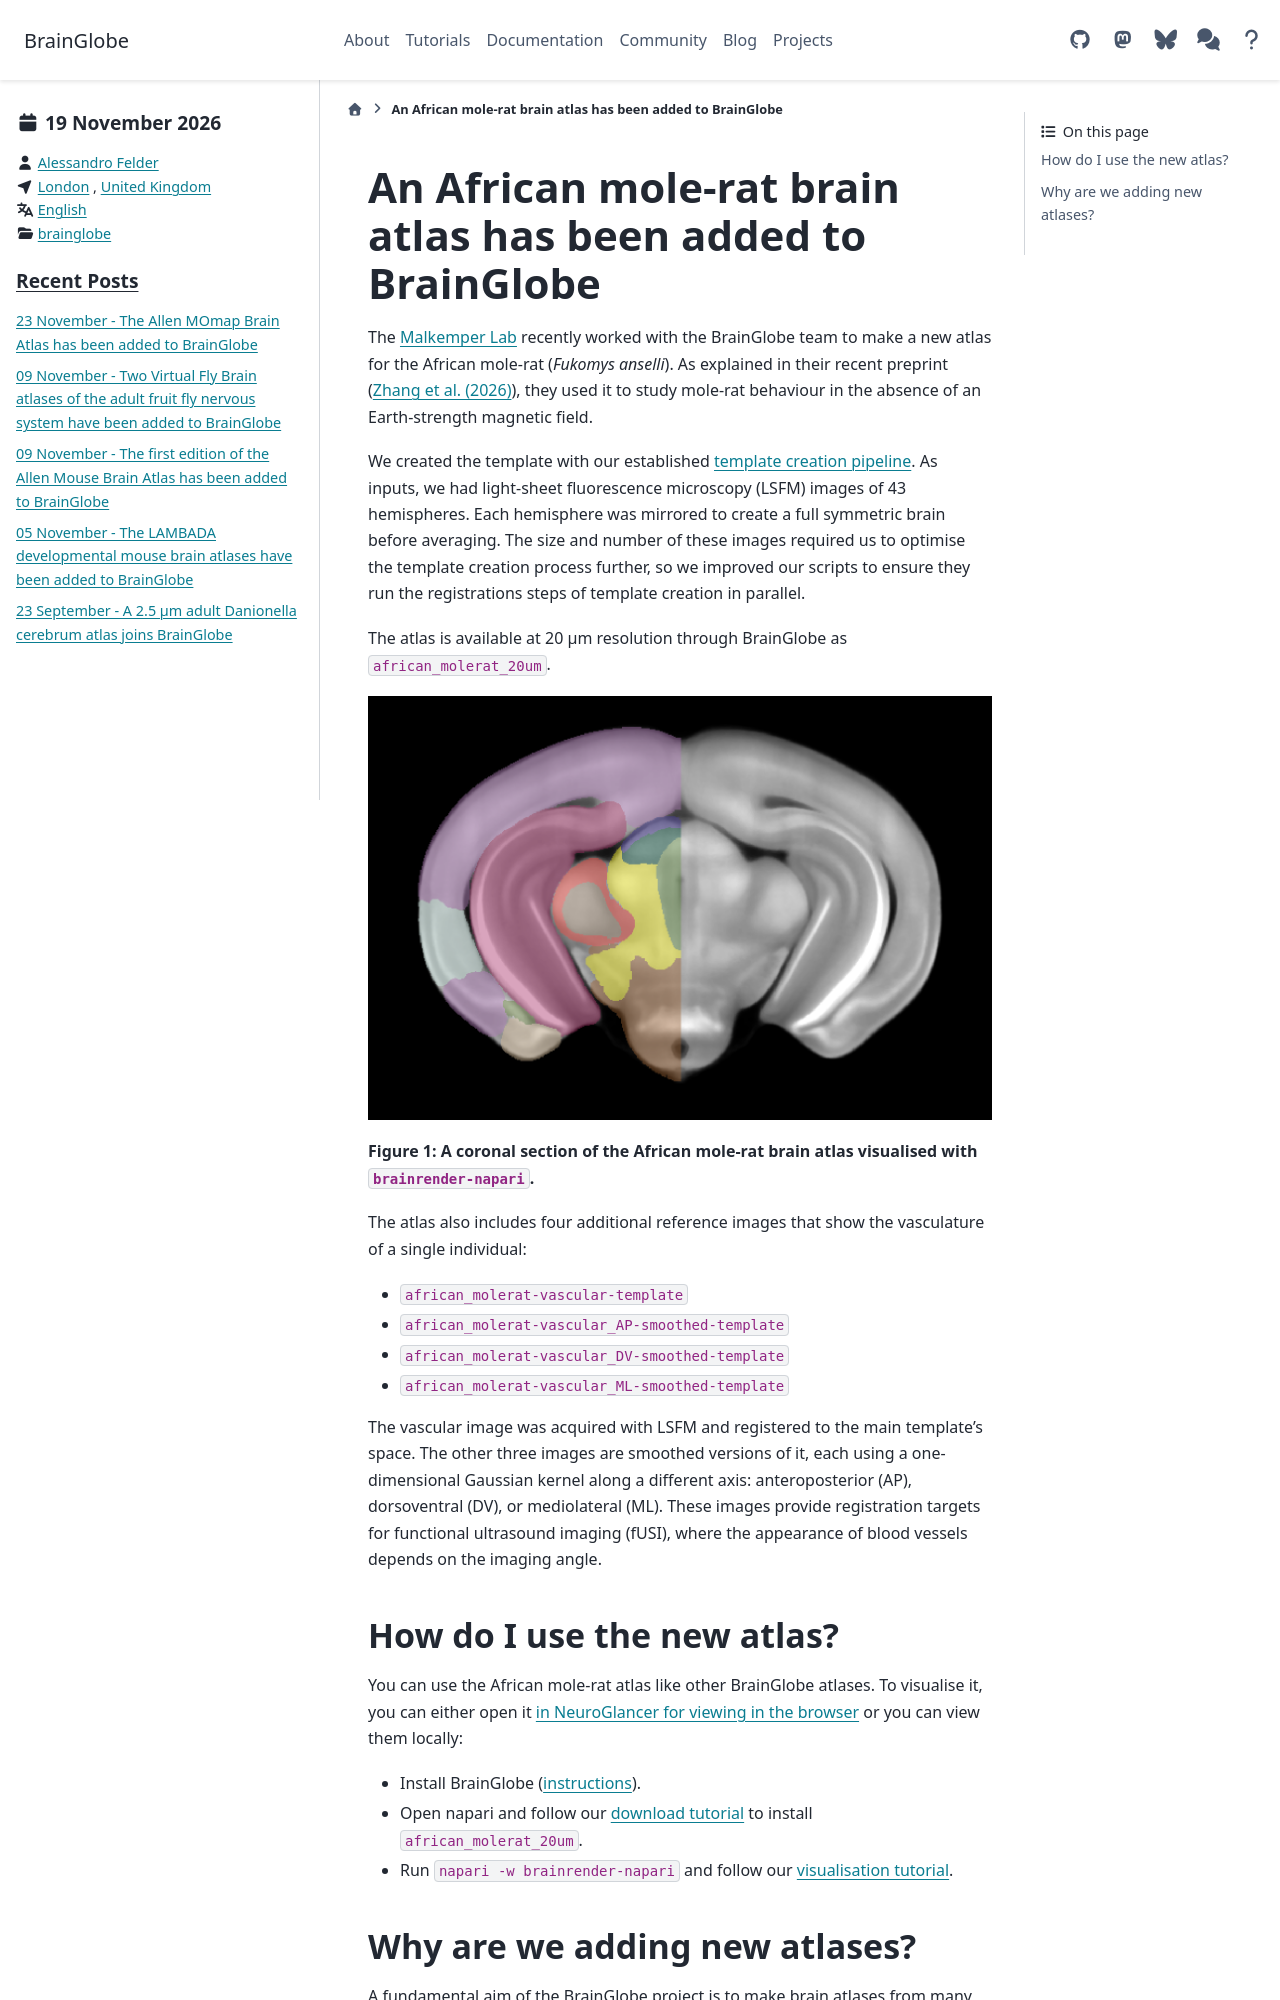

repository: brainglobe/brainglobe.github.io · page: blog/african-mole-rat-atlas-added.html · generator: sphinx

---
blogpost: true
date: November 19, 2026
author: Alessandro Felder
location: London, United Kingdom
category: brainglobe
language: English
---


# An African mole-rat brain atlas has been added to BrainGlobe

The [Malkemper Lab](https://mpinb.mpg.de/en/research-groups/groups/neurobiology-of-magnetoreception/research-focus.html) recently worked with the BrainGlobe team to make a new atlas for the African mole-rat (*Fukomys anselli*). As explained in their recent preprint ([Zhang et al. (2026)](https://doi.org/10.64898/2026.10.04.756554)), they used it to study mole-rat behaviour in  the absence of an Earth-strength magnetic field.

We created the template with our established [template creation pipeline](uncharted-brains.md). As inputs, we had light-sheet fluorescence microscopy (LSFM) images of 43 hemispheres. Each hemisphere was mirrored to create a full symmetric brain before averaging. The size and number of these images required us to optimise the template creation process further, so we improved our scripts to ensure they run the registrations steps of template creation in parallel.

The atlas is available at 20 µm resolution through BrainGlobe as `african_molerat_20um`.


![A coronal section view of the African mole-rat brain atlas](./images/african-molerat.png)

**Figure 1: A coronal section of the African mole-rat brain atlas visualised with `brainrender-napari`.**

The atlas also includes four additional reference images that show the vasculature of a single individual:

* `african_molerat-vascular-template`
* `african_molerat-vascular_AP-smoothed-template`
* `african_molerat-vascular_DV-smoothed-template`
* `african_molerat-vascular_ML-smoothed-template`

The vascular image was acquired with LSFM and registered to the main template's space. The other three images are smoothed versions of it, each using a one-dimensional Gaussian kernel along a different axis: anteroposterior (AP), dorsoventral (DV), or mediolateral (ML). These images provide registration targets for functional ultrasound imaging (fUSI), where the appearance of blood vessels depends on the imaging angle.
